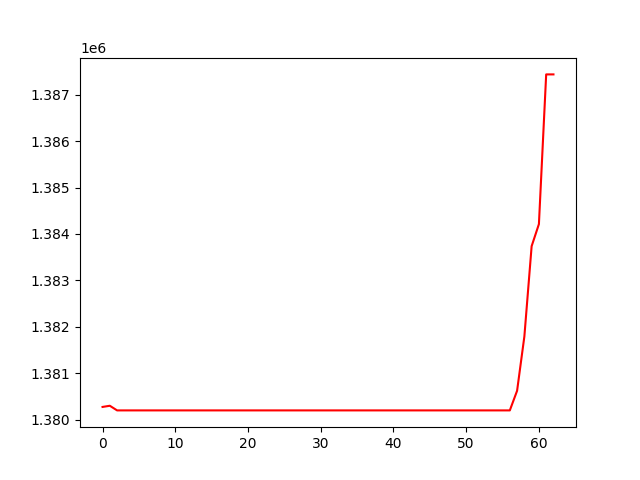

Values plotted in this chart, from the file beside it:
, 0
0, 1380275
1, 1380301
2, 1380201
3, 1380201
4, 1380201
5, 1380201
6, 1380201
7, 1380201
8, 1380201
9, 1380201
10, 1380201
11, 1380201
12, 1380201
13, 1380201
14, 1380201
15, 1380201
16, 1380201
17, 1380201
18, 1380201
19, 1380201
20, 1380201
21, 1380201
22, 1380201
23, 1380201
24, 1380201
25, 1380201
26, 1380201
27, 1380201
28, 1380201
29, 1380201
30, 1380201
31, 1380201
32, 1380201
33, 1380201
34, 1380201
35, 1380201
36, 1380201
37, 1380201
38, 1380201
39, 1380201
40, 1380201
41, 1380201
42, 1380201
43, 1380201
44, 1380201
45, 1380201
46, 1380201
47, 1380201
48, 1380201
49, 1380201
50, 1380201
51, 1380201
52, 1380201
53, 1380201
54, 1380201
55, 1380201
56, 1380201
57, 1380624
58, 1381792
59, 1383737
... 3 more rows
